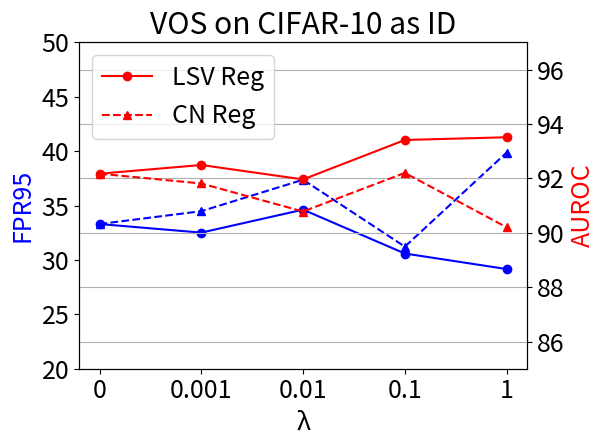
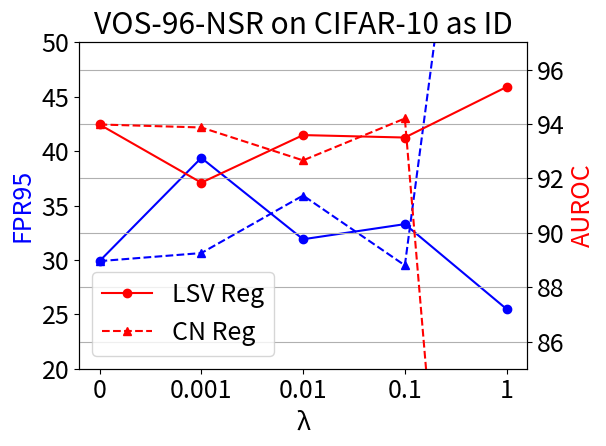
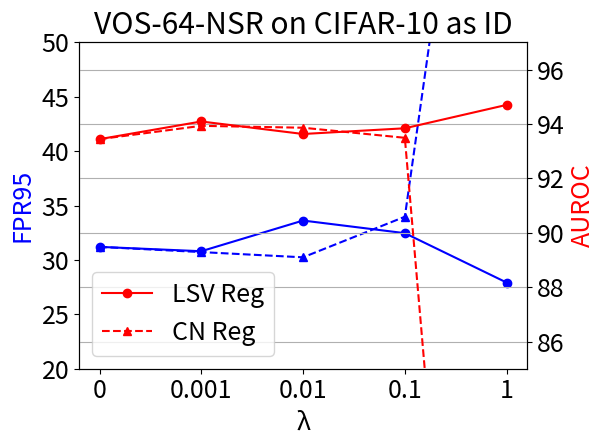
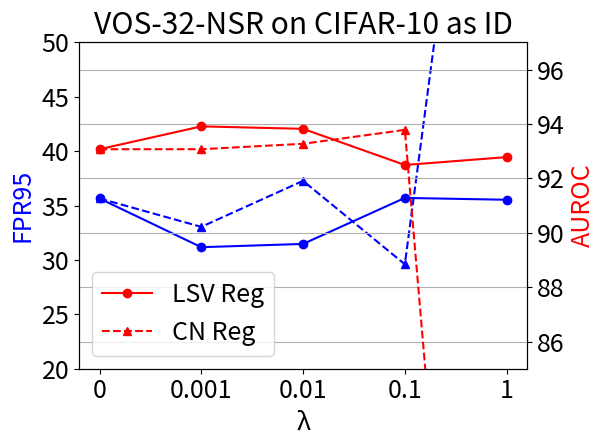
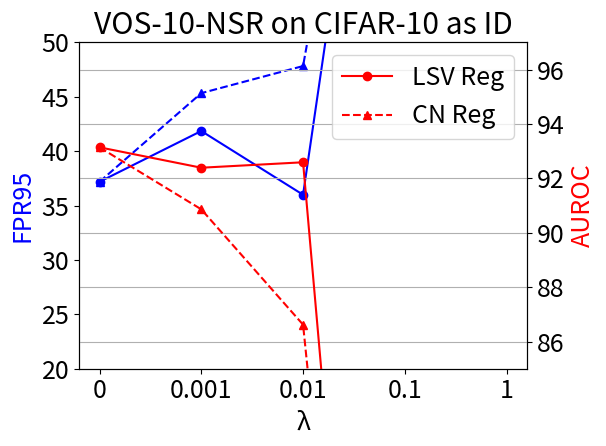
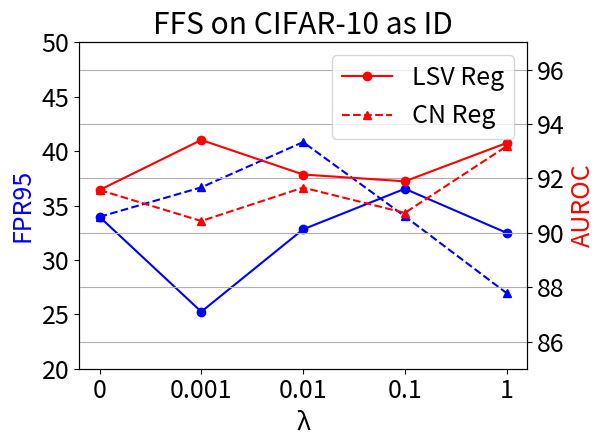
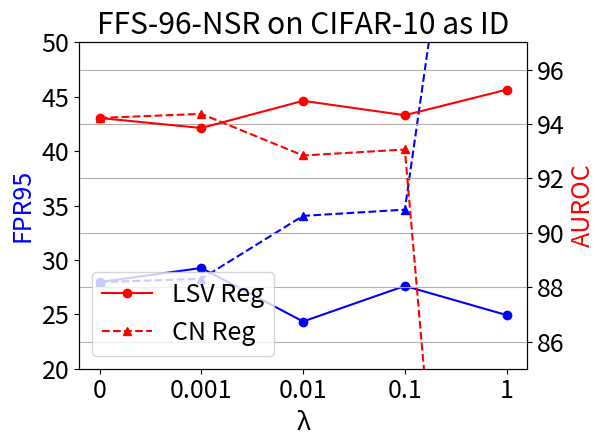
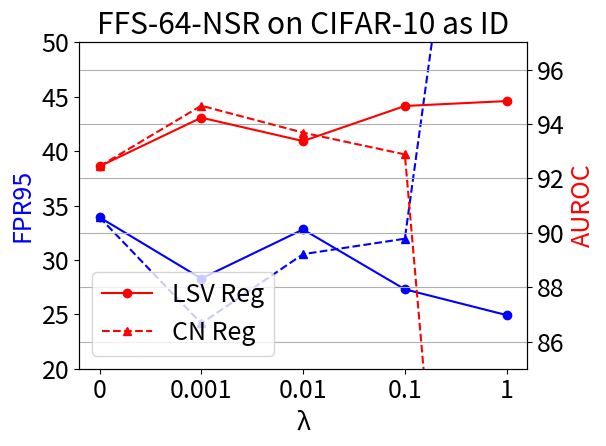
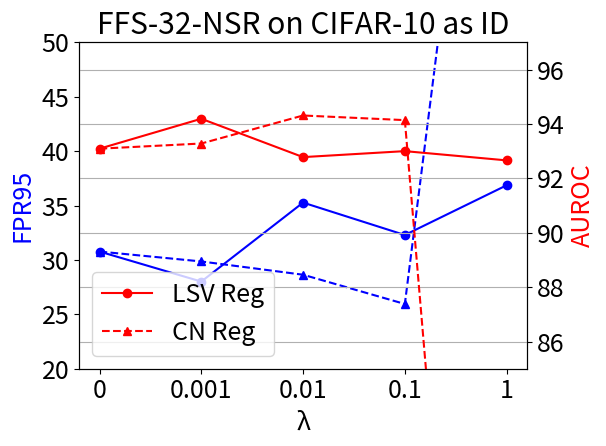
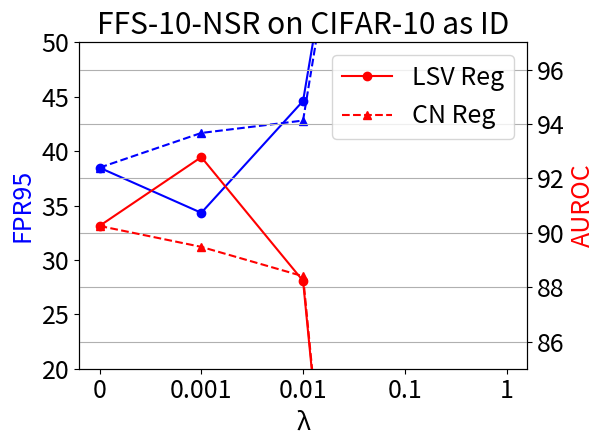
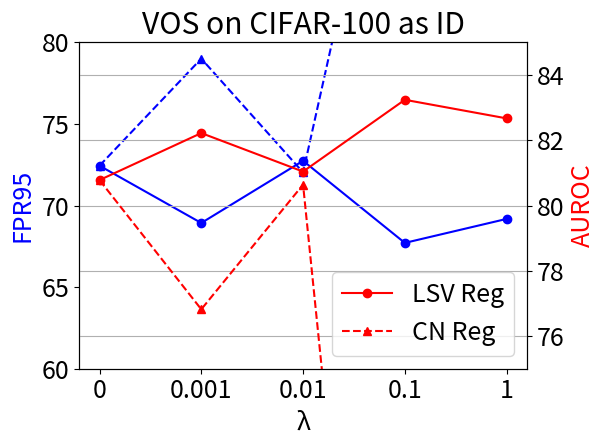
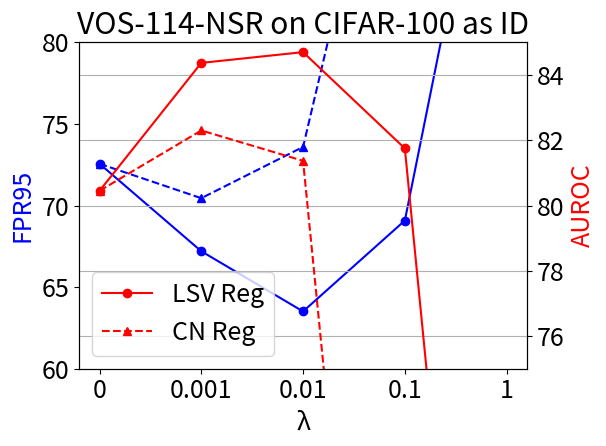
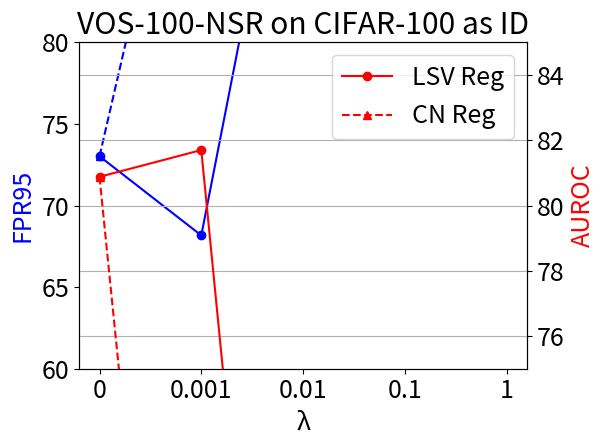
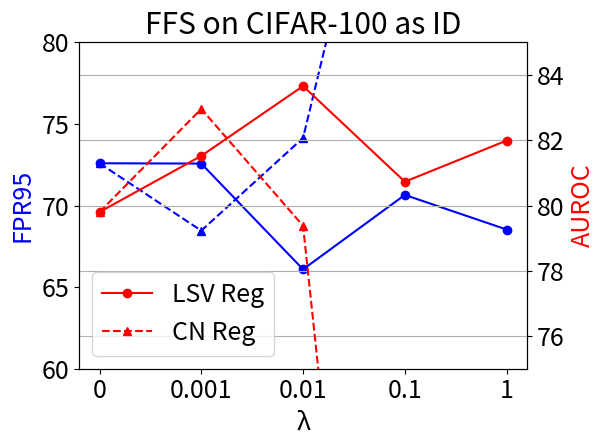
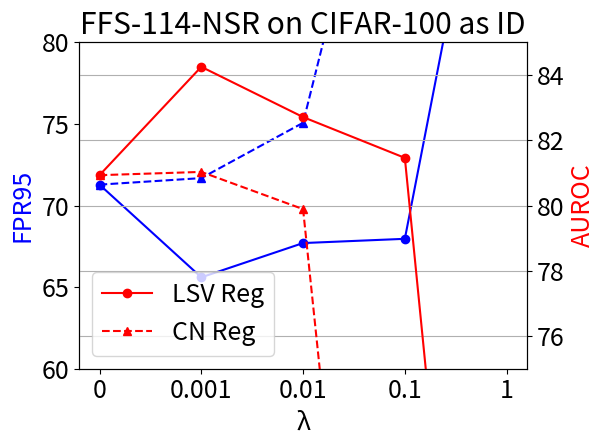
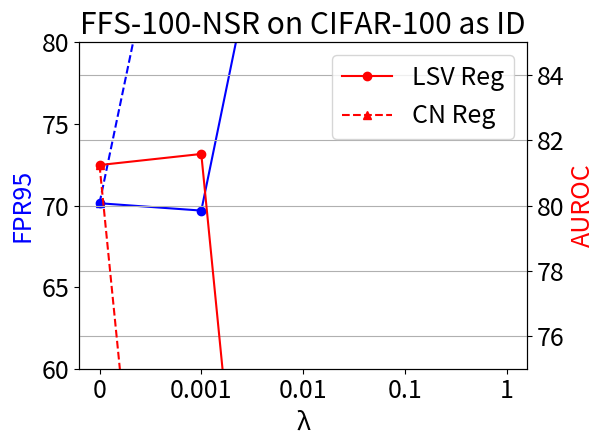

The script that saved these images, in order:
from matplotlib import pyplot as plt
import matplotlib
matplotlib.rcParams.update({'font.size': 18})
def plot_ablation(model_name, dataset, weights, fpr95, auroc, min_fpr95=20, max_fpr95=50, min_auroc=85, max_auroc=97):
    series = ['LSV Reg', 'CN Reg']

    fig, ax1 = plt.subplots()
    ax1.plot(weights, fpr95[0], label=series[0], color='blue', marker='o')
    ax1.plot(weights, fpr95[1], label=series[1], color='blue', marker='^', linestyle='--')
    ax1.set_ylabel('FPR95', color='blue')
    ax1.set_xlabel('λ')
    ax1.set_ylim(min_fpr95, max_fpr95)
    # Add right axis
    ax2 = ax1.twinx()
    ax2.plot(weights, auroc[0], label=series[0], color='red', marker='o', linestyle='-')
    ax2.plot(weights, auroc[1], label=series[1], color='red', marker='^', linestyle='--')
    ax2.set_ylabel('AUROC', color='red')
    ax2.set_ylim(min_auroc, max_auroc)

    plt.title(f'{model_name} on {dataset} as ID')
    plt.legend()
    plt.grid()
    fig.tight_layout()
    plt.savefig(f'ablation_{model_name}_{dataset}.png')
    plt.show()

###### Dream-OOD-128-NSR CIFAR-100 ######
lambdas = ['0', '0.001', '0.01', '0.1', '1']
fpr95 = [[43.48, 43.51, 45, 46.78, 100],
[43.48, 51.12, 48.01, 100, 100]]
auroc = [[89.092, 88.184, 88.6, 89.362, 50],
[89.092, 87.554, 88.444, 50, 50]]

###### VOS CIFAR-10 ######
lambdas = ['0', '0.001', '0.01', '0.1', '1']
fpr95 = [[33.30, 32.51, 34.62, 30.59, 29.16],
         [33.3, 34.48, 37.37, 31.22, 39.87]]
auroc = [[92.17, 92.49, 91.96, 93.41, 93.51],
         [92.17, 91.81, 90.78, 92.20, 90.20]]

plot_ablation(model_name='VOS',
              dataset='CIFAR-10',
              weights=lambdas,
              fpr95=fpr95,
              auroc=auroc)

###### VOS-96-NSR CIFAR-10 ######
lambdas = ['0', '0.001', '0.01', '0.1', '1']
fpr95 = [[29.89, 39.38, 31.90, 33.29, 25.48],
         [29.89, 30.63, 35.92, 29.50, 100.00]]
auroc = [[93.98, 91.84, 93.59, 93.50, 95.36],
         [93.98, 93.87, 92.66, 94.20, 50.00]]

plot_ablation(model_name='VOS-96-NSR',
              dataset='CIFAR-10',
              weights=lambdas,
              fpr95=fpr95,
              auroc=auroc)

###### VOS-64-NSR CIFAR-10 ######
lambdas = ['0', '0.001', '0.01', '0.1', '1']
fpr95 = [[31.20, 30.80, 33.62, 32.46, 27.92],
         [31.20, 30.72, 30.24, 33.97, 100.00]]
auroc = [[93.44, 94.09, 93.63, 93.84, 94.70],
         [93.44, 93.93, 93.86, 93.49, 50.00]]

plot_ablation(model_name='VOS-64-NSR',
              dataset='CIFAR-10',
              weights=lambdas,
              fpr95=fpr95,
              auroc=auroc)

###### VOS-32-NSR CIFAR-10 ######
lambdas = ['0', '0.001', '0.01', '0.1', '1']
fpr95 = [[35.65, 31.17, 31.47, 35.70, 35.53],
         [35.65, 33.04, 37.27, 29.60, 100.00]]
auroc = [[93.07, 93.91, 93.82, 92.49, 92.78],
         [93.07, 93.07, 93.27, 93.78, 50.00]]

plot_ablation(model_name='VOS-32-NSR',
              dataset='CIFAR-10',
              weights=lambdas,
              fpr95=fpr95,
              auroc=auroc)

###### VOS-10-NSR CIFAR-10 ######
lambdas = ['0', '0.001', '0.01', '0.1', '1']
fpr95 = [[37.18, 41.85, 35.99, 100.00, 100.00],
         [37.18, 45.33, 47.82, 100.00, 100.00]]
auroc = [[93.14, 92.39, 92.59, 50.00, 50.00],
         [93.14, 90.86, 86.62, 50.00, 50.00]]

plot_ablation(model_name='VOS-10-NSR',
              dataset='CIFAR-10',
              weights=lambdas,
              fpr95=fpr95,
              auroc=auroc)


###### FFS CIFAR-10 ######
lambdas = ['0', '0.001', '0.01', '0.1', '1']
fpr95 = [[33.96, 25.24, 32.81, 36.54, 32.49],
         [33.96, 36.67, 40.83, 34.01, 26.95]]
auroc = [[91.57, 93.41, 92.14, 91.89, 93.30],
         [91.57, 90.43, 91.66, 90.73, 93.18]]

plot_ablation(model_name='FFS',
              dataset='CIFAR-10',
              weights=lambdas,
              fpr95=fpr95,
              auroc=auroc)

###### FFS-96-NSR CIFAR-10 ######
lambdas = ['0', '0.001', '0.01', '0.1', '1']
fpr95 = [[27.96, 29.26, 24.34, 27.61, 24.93],
         [27.96, 28.26, 34.05, 34.62, 100.00]]
auroc = [[94.22, 93.85, 94.85, 94.32, 95.26],
         [94.22, 94.37, 92.84, 93.06, 50.00]]

plot_ablation(model_name='FFS-96-NSR',
              dataset='CIFAR-10',
              weights=lambdas,
              fpr95=fpr95,
              auroc=auroc)

###### FFS-64-NSR CIFAR-10 ######
lambdas = ['0', '0.001', '0.01', '0.1', '1']
fpr95 = [[33.92, 28.29, 32.80, 27.30, 24.93],
         [33.92, 24.16, 30.53, 31.95, 100.00]]
auroc = [[92.44, 94.23, 93.37, 94.66, 94.84],
         [92.44, 94.67, 93.68, 92.88, 50.00]]

plot_ablation(model_name='FFS-64-NSR',
              dataset='CIFAR-10',
              weights=lambdas,
              fpr95=fpr95,
              auroc=auroc)


###### FFS-32-NSR CIFAR-10 ######
lambdas = ['0', '0.001', '0.01', '0.1', '1']
fpr95 = [[30.77, 28.01, 35.27, 32.29, 36.86],
         [30.77, 29.86, 28.64, 25.95, 100.00]]
auroc = [[93.09, 94.19, 92.78, 93.00, 92.66],
         [93.09, 93.28, 94.31, 94.14, 50.00]]

plot_ablation(model_name='FFS-32-NSR',
              dataset='CIFAR-10',
              weights=lambdas,
              fpr95=fpr95,
              auroc=auroc)

###### FFS-10-NSR CIFAR-10 ######
lambdas = ['0', '0.001', '0.01', '0.1', '1']
fpr95 = [[38.48, 34.33, 44.61, 100.00, 100.00],
         [38.48, 41.67, 42.81, 100.00, 100.00]]
auroc = [[90.25, 92.78, 88.23, 50.00, 50.00],
         [90.25, 89.48, 88.40, 50.00, 50.00]]

plot_ablation(model_name='FFS-10-NSR',
              dataset='CIFAR-10',
              weights=lambdas,
              fpr95=fpr95,
              auroc=auroc)

########################## CIFAR - 100 ##########################
###### VOS CIFAR-100 ######
lambdas = ['0', '0.001', '0.01', '0.1', '1']
fpr95 = [[72.44, 68.93, 72.74, 67.71, 69.18],
[72.44, 79.00, 72.03, 100.00, 100.00]]
auroc = [[80.78, 82.22, 81.04, 83.24, 82.67],
[80.78, 76.82, 80.64, 50.00, 50.00]]

plot_ablation(model_name='VOS',
              dataset='CIFAR-100',
              weights=lambdas,
              fpr95=fpr95,
              auroc=auroc,
              min_fpr95=60,
              max_fpr95=80,
              min_auroc=75,
              max_auroc=85)

###### VOS-96-NSR CIFAR-100 ######
lambdas = ['0', '0.001', '0.01', '0.1', '1']
fpr95 = [[72.56, 67.20, 63.51, 69.08, 100.00],
[72.56, 70.45, 73.59, 100.00, 100.00]]
auroc = [[80.45, 84.37, 84.70, 81.75, 50.00],
[80.45, 82.30, 81.37, 50.00, 50.00]]

plot_ablation(model_name='VOS-114-NSR',
              dataset='CIFAR-100',
              weights=lambdas,
              fpr95=fpr95,
              auroc=auroc,
              min_fpr95=60,
              max_fpr95=80,
              min_auroc=75,
              max_auroc=85)

###### VOS-64-NSR CIFAR-100 ######
lambdas = ['0', '0.001', '0.01', '0.1', '1']
fpr95 = [[73.02, 68.17, 100.00, 100.00, 100.00],
[73.02, 100.00, 100.00, 100.00, 100.00]]
auroc = [[80.88, 81.70, 50.00, 50.00, 50.00],
[80.88, 50.00, 50.00, 50.00, 50.00]]

plot_ablation(model_name='VOS-100-NSR',
              dataset='CIFAR-100',
              weights=lambdas,
              fpr95=fpr95,
              auroc=auroc,
              min_fpr95=60,
              max_fpr95=80,
              min_auroc=75,
              max_auroc=85)









###### FFS CIFAR-100 ######
lambdas = ['0', '0.001', '0.01', '0.1', '1']
fpr95 = [[72.59, 72.57, 66.09, 70.65, 68.53],
 [72.59, 68.46, 74.14, 100.00, 100.00]]
auroc = [[79.80, 81.52, 83.66, 80.73, 81.99],
[79.80, 82.96, 79.38, 50.00, 50.00]]

plot_ablation(model_name='FFS',
              dataset='CIFAR-100',
              weights=lambdas,
              fpr95=fpr95,
              auroc=auroc,
              min_fpr95=60,
              max_fpr95=80,
              min_auroc=75,
              max_auroc=85)

###### FFS-96-NSR CIFAR-100 ######
lambdas = ['0', '0.001', '0.01', '0.1', '1']
fpr95 = [[71.28, 65.60, 67.70, 67.96, 100.00],
 [71.28, 71.68, 75.07, 100.00, 100.00]]
auroc = [[80.93, 84.25, 82.71, 81.46, 50.00],
[80.93, 81.03, 79.89, 50.00, 50.00]]

plot_ablation(model_name='FFS-114-NSR',
              dataset='CIFAR-100',
              weights=lambdas,
              fpr95=fpr95,
              auroc=auroc,
              min_fpr95=60,
              max_fpr95=80,
              min_auroc=75,
              max_auroc=85)

###### FFS-64-NSR CIFAR-100 ######
lambdas = ['0', '0.001', '0.01', '0.1', '1']
fpr95 = [[70.14, 69.69, 100.00, 100.00, 100.00],
 [70.14, 100.00, 100.00, 100.00, 100.00]]
auroc = [[81.24, 81.58, 50.00, 50.00, 50.00],
[81.24, 50.00, 50.00, 50.00, 50.00]]

plot_ablation(model_name='FFS-100-NSR',
              dataset='CIFAR-100',
              weights=lambdas,
              fpr95=fpr95,
              auroc=auroc,
              min_fpr95=60,
              max_fpr95=80,
              min_auroc=75,
              max_auroc=85)



###### Dream-OOD CIFAR-100 ######
lambdas = ['0', '0.001', '0.01', '0.1', '1']
fpr95 = [[50.96, 47.3, 44.33, 46.83, 47.57],
[50.96, 48.5, 53.76, 53.57, 64.6]]
auroc = [[79.80, 81.52, 83.66, 80.73, 81.99],
[79.80, 82.96, 79.38, 50.00, 50.00]]

plot_ablation(model_name='Dream-OOD',
              dataset='CIFAR-100',
              weights=lambdas,
              fpr95=fpr95,
              auroc=auroc,
              min_fpr95=40,
              max_fpr95=65,
              min_auroc=65,
              max_auroc=92)

###### Dream-OOD-256-NSR CIFAR-100 ######
lambdas = ['0', '0.001', '0.01', '0.1', '1']
fpr95 = [[44.85, 46.51, 47.00, 47.50, 45.26],
[44.85, 46.25, 49.47, 47.25, 100.00]]
auroc = [[88.06, 89.402, 89.83, 88.93, 88.78],
[88.06, 88.944, 87.872, 87.098, 66.092]]

plot_ablation(model_name='Dream-OOD-256-NSR',
              dataset='CIFAR-100',
              weights=lambdas,
              fpr95=fpr95,
              auroc=auroc,
              min_fpr95=40,
              max_fpr95=65,
              min_auroc=65,
              max_auroc=92)


###### Dream-OOD-128-NSR CIFAR-100 ######
lambdas = ['0', '0.001', '0.01', '0.1', '1']
fpr95 = [[43.48, 43.51, 45, 46.78, 100],
[43.48, 51.12, 48.01, 100, 100]]
auroc = [[89.092, 88.184, 88.6, 89.362, 50],
[89.092, 87.554, 88.444, 50, 50]]

plot_ablation(model_name='Dream-OOD-128-NSR',
              dataset='CIFAR-100',
              weights=lambdas,
              fpr95=fpr95,
              auroc=auroc,
              min_fpr95=40,
              max_fpr95=65,
              min_auroc=65,
              max_auroc=92)

###### Dream-OOD-100-NSR CIFAR-100 ######
lambdas = ['0', '0.001', '0.01', '0.1', '1']
fpr95 = [[42.77, 66.15, 100, 100, 100],
[42.77, 100, 100, 100, 100]]
auroc = [[89.976, 72.656, 50, 50, 50],
[89.976, 50, 50, 50, 50]]

plot_ablation(model_name='Dream-OOD-100-NSR',
              dataset='CIFAR-100',
              weights=lambdas,
              fpr95=fpr95,
              auroc=auroc,
              min_fpr95=40,
              max_fpr95=65,
              min_auroc=65,
              max_auroc=92)
